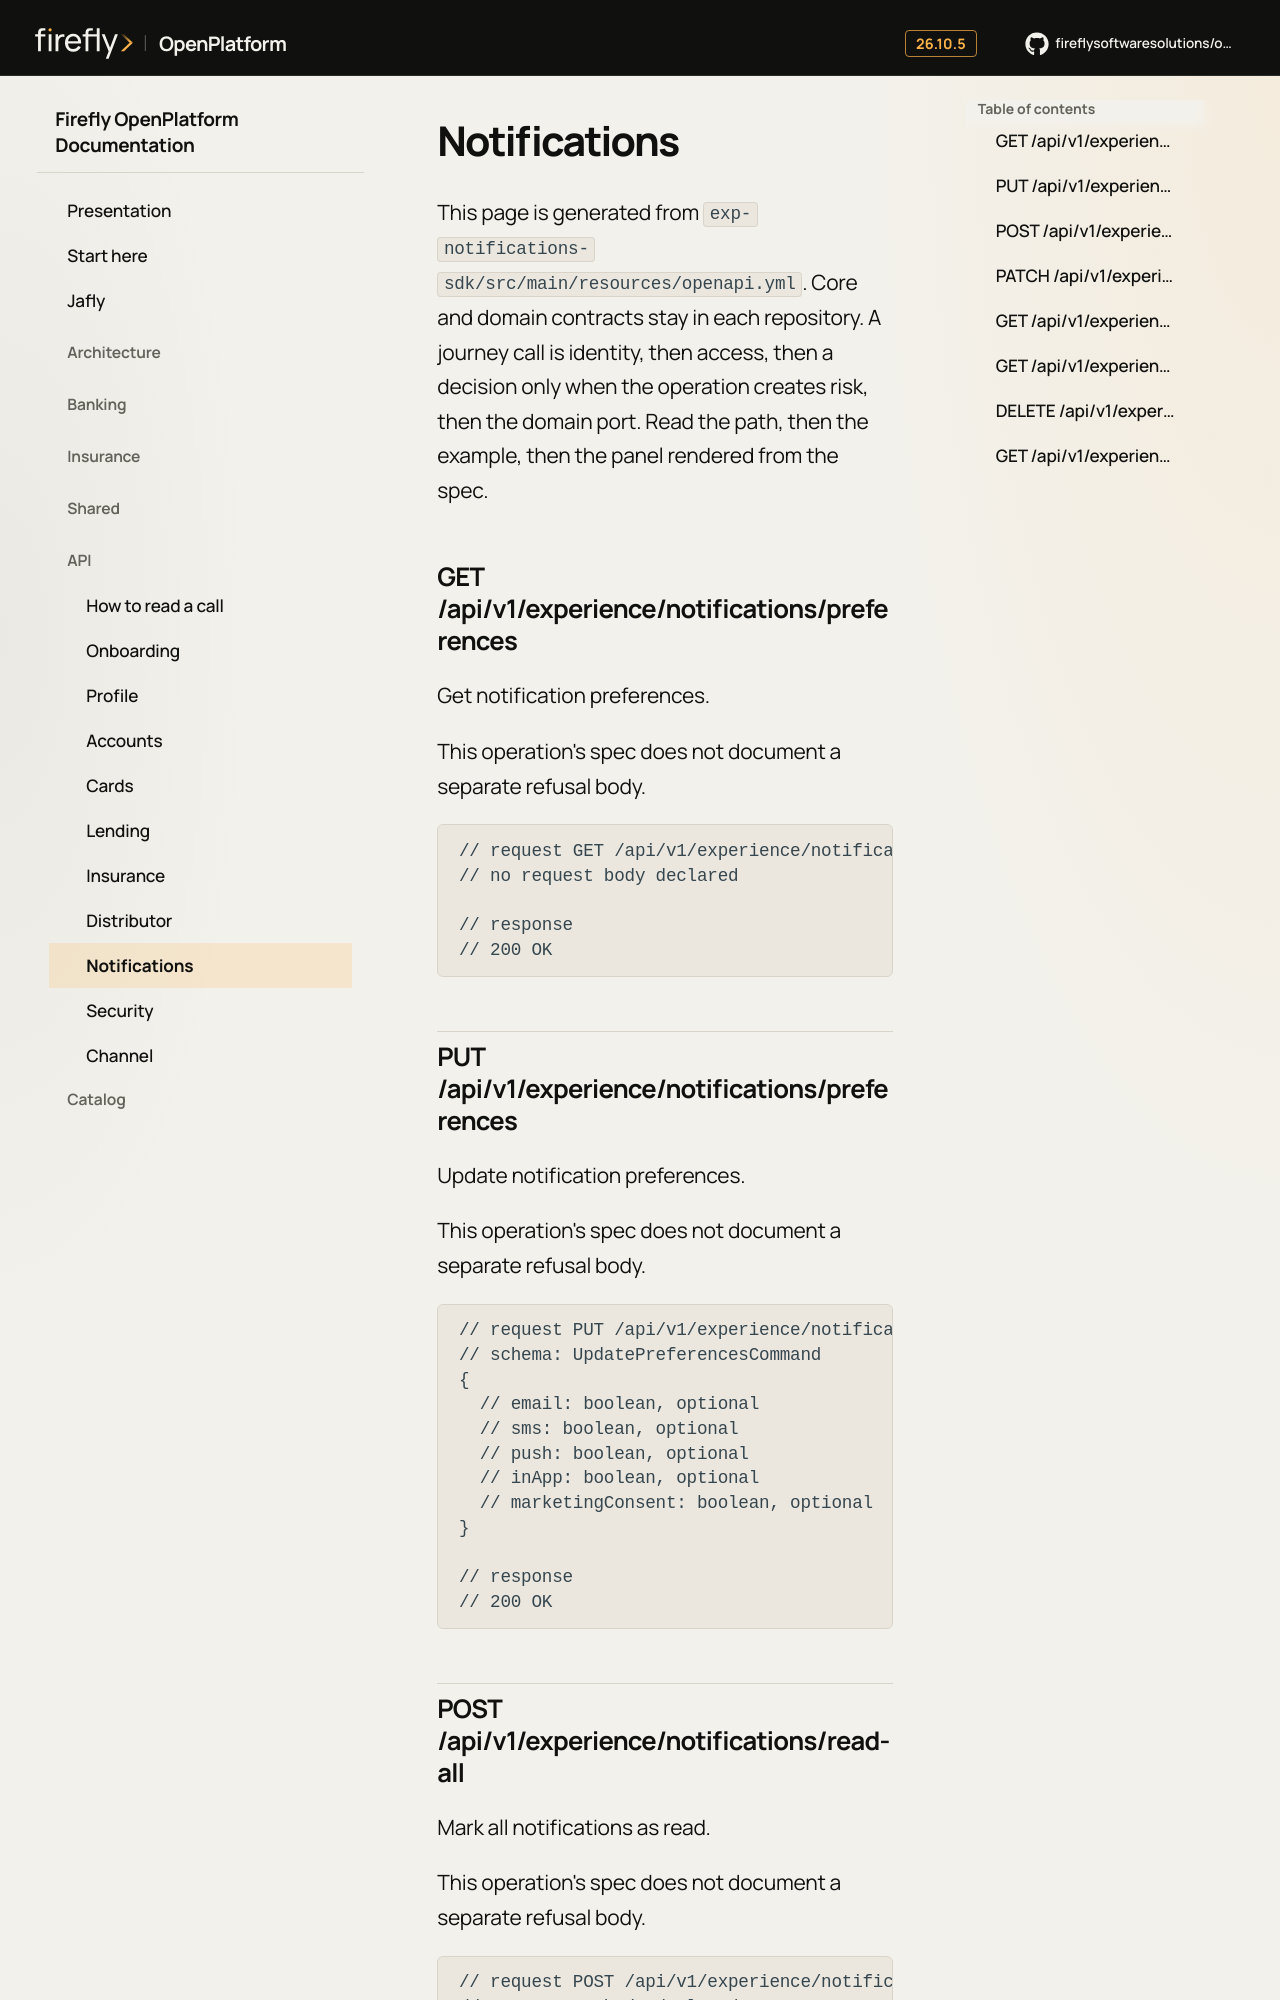

repository: firefly-oss/openplatform-docs · page: api/notifications/index.html · generator: mkdocs

# Notifications

This page is generated from `exp-notifications-sdk/src/main/resources/openapi.yml`.
Core and domain contracts stay in each repository.
A journey call is identity, then access, then a decision only when the operation creates risk, then the domain port.
Read the path, then the example, then the panel rendered from the spec.

## GET /api/v1/experience/notifications/preferences

Get notification preferences.

This operation's spec does not document a separate refusal body.

```text
// request GET /api/v1/experience/notifications/preferences
// no request body declared

// response
// 200 OK
```

## PUT /api/v1/experience/notifications/preferences

Update notification preferences.

This operation's spec does not document a separate refusal body.

```text
// request PUT /api/v1/experience/notifications/preferences
// schema: UpdatePreferencesCommand
{
  // email: boolean, optional
  // sms: boolean, optional
  // push: boolean, optional
  // inApp: boolean, optional
  // marketingConsent: boolean, optional
}

// response
// 200 OK
```
